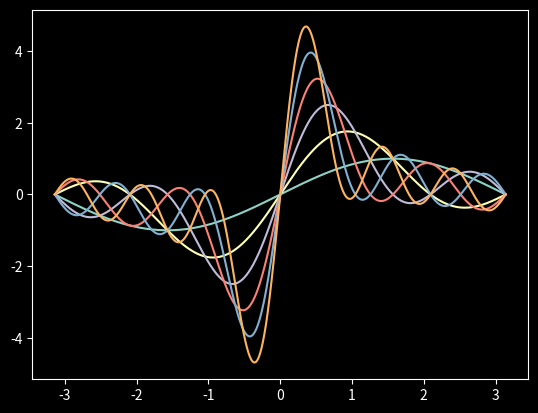

Generate this figure with matplotlib:
import numpy as np
import matplotlib.pyplot as plt
plt.style.use('dark_background')
"""
This is to plot the trigonometric 
polynomials whose fourier coefficients are 1/k
for -n <= k <= n
"""
def partialSum(N):
    def poly(x):         
        S = 0
        for i in range(1,N+1):
            S += np.sin(i*x)
        return S
    return poly


def plotPartialSum(N):
    f = partialSum(N)
    x = np.arange(-np.pi, np.pi, 0.001)
    y = [f(el) for el in x]
    plt.plot(x, y)
    # plt.grid()

for i in range(1,7):
    plotPartialSum(i)
# plotPartialSum(100)
plt.show()